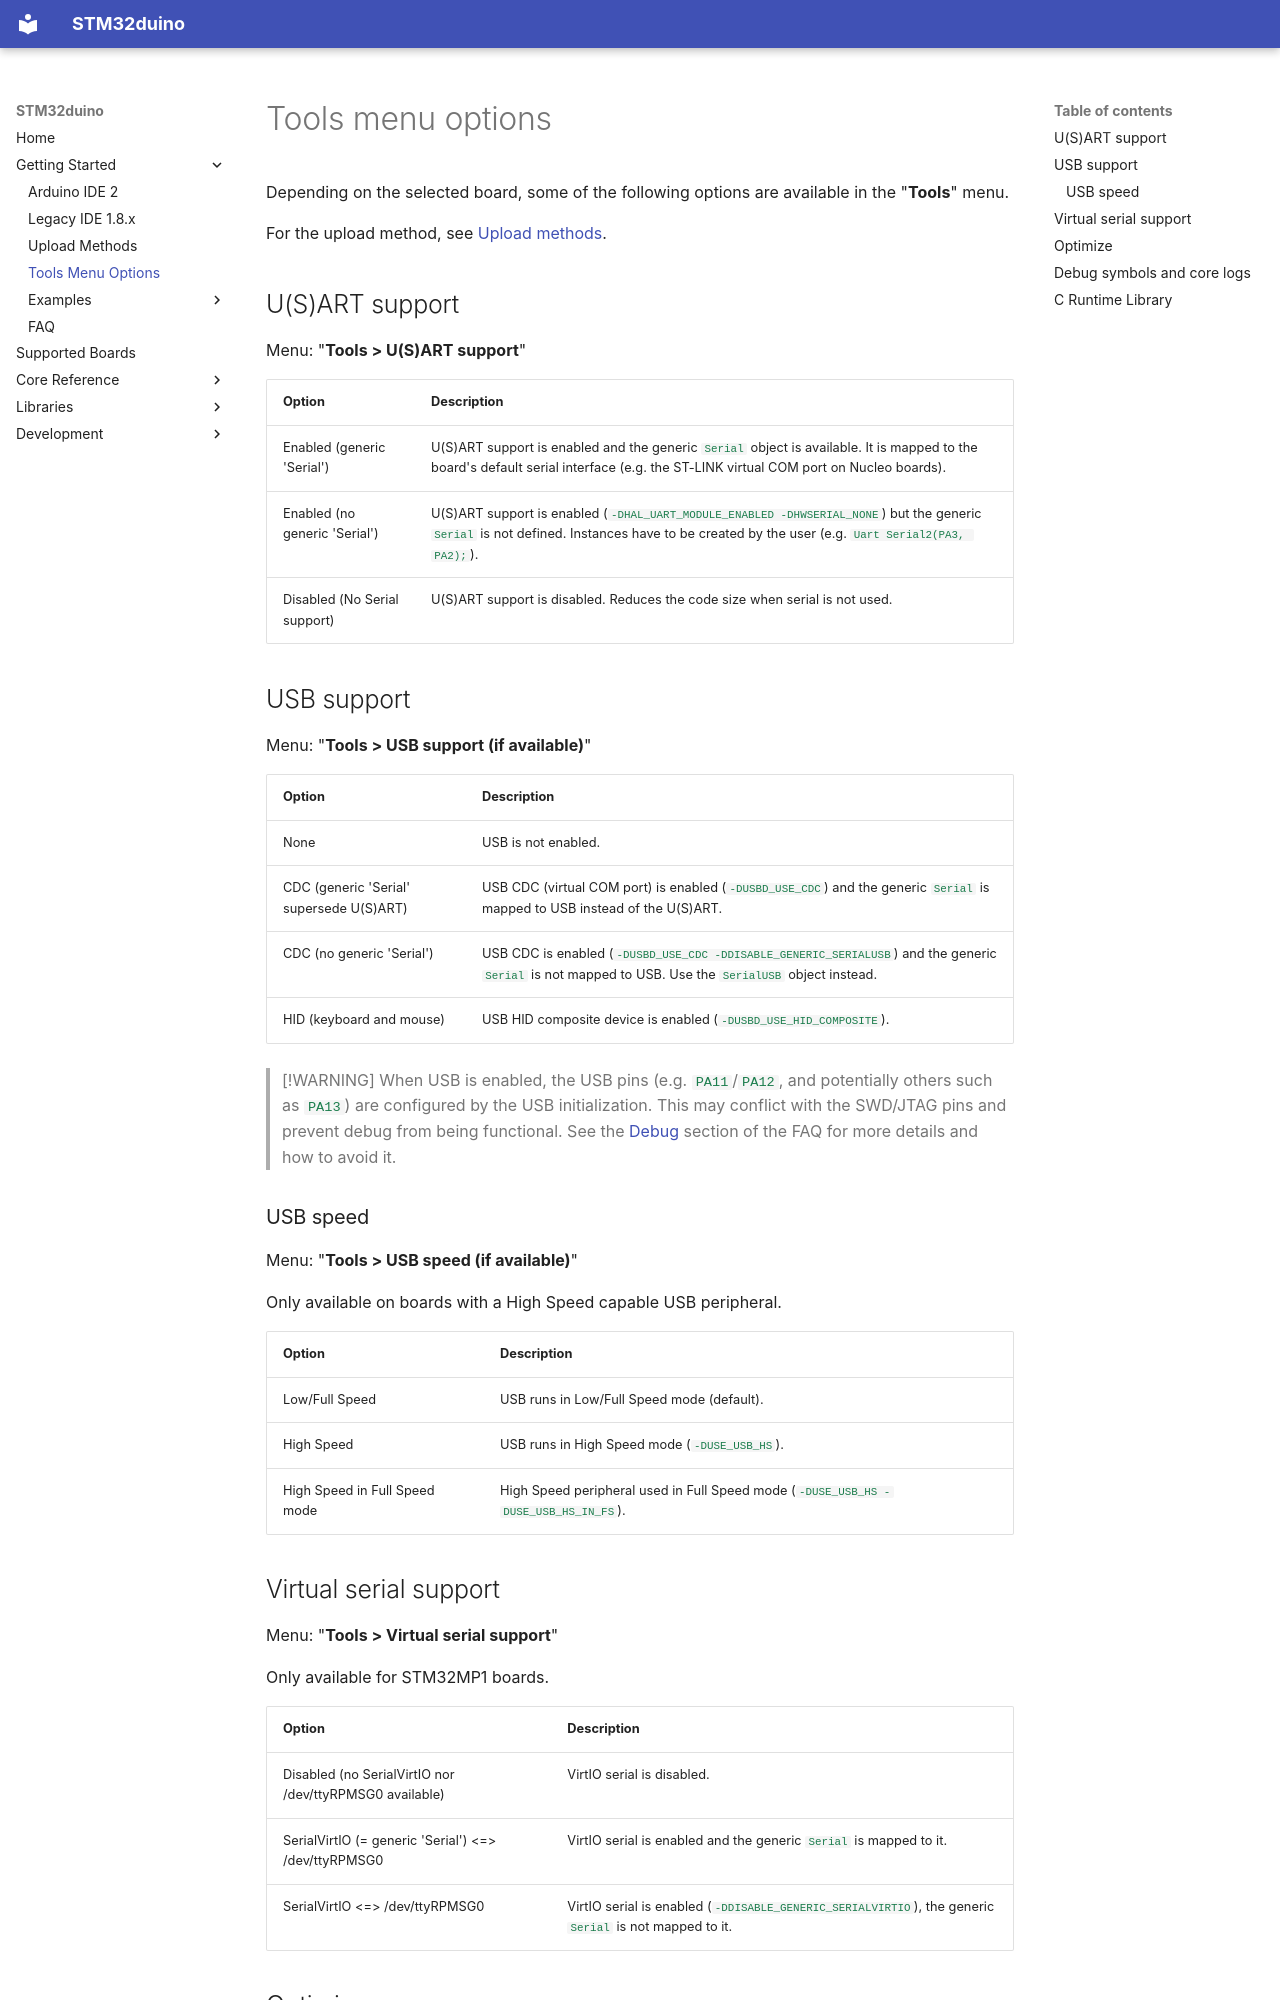

repository: stm32duino/Arduino_Core_STM32 · page: Tools-menu/index.html · generator: mkdocs

# Tools menu options

Depending on the selected board, some of the following options are available in the "**Tools**" menu.

For the upload method, see [Upload methods](Upload-methods.md).

## U(S)ART support
Menu: "**Tools > U(S)ART support**"

| Option | Description |
|--------|-------------|
| Enabled (generic 'Serial') | U(S)ART support is enabled and the generic `Serial` object is available. It is mapped to the board's default serial interface (e.g. the ST-LINK virtual COM port on Nucleo boards). |
| Enabled (no generic 'Serial') | U(S)ART support is enabled (`-DHAL_UART_MODULE_ENABLED -DHWSERIAL_NONE`) but the generic `Serial` is not defined. Instances have to be created by the user (e.g. `Uart Serial2(PA3, PA2);`). |
| Disabled (No Serial support) | U(S)ART support is disabled. Reduces the code size when serial is not used. |

## USB support
Menu: "**Tools > USB support (if available)**"

| Option | Description |
|--------|-------------|
| None | USB is not enabled. |
| CDC (generic 'Serial' supersede U(S)ART) | USB CDC (virtual COM port) is enabled (`-DUSBD_USE_CDC`) and the generic `Serial` is mapped to USB instead of the U(S)ART. |
| CDC (no generic 'Serial') | USB CDC is enabled (`-DUSBD_USE_CDC -DDISABLE_GENERIC_SERIALUSB`) and the generic `Serial` is not mapped to USB. Use the `SerialUSB` object instead. |
| HID (keyboard and mouse) | USB HID composite device is enabled (`-DUSBD_USE_HID_COMPOSITE`). |

> [!WARNING]
> When USB is enabled, the USB pins (e.g. `PA11`/`PA12`, and potentially others such as `PA13`) are configured by the USB initialization. This may conflict with the SWD/JTAG pins and prevent debug from being functional.
> See the [Debug](FAQ.md#debug) section of the FAQ for more details and how to avoid it.

### USB speed
Menu: "**Tools > USB speed (if available)**"

Only available on boards with a High Speed capable USB peripheral.

| Option | Description |
|--------|-------------|
| Low/Full Speed | USB runs in Low/Full Speed mode (default). |
| High Speed | USB runs in High Speed mode (`-DUSE_USB_HS`). |
| High Speed in Full Speed mode | High Speed peripheral used in Full Speed mode (`-DUSE_USB_HS -DUSE_USB_HS_IN_FS`). |

## Virtual serial support
Menu: "**Tools > Virtual serial support**"

Only available for STM32MP1 boards.

| Option | Description |
|--------|-------------|
| Disabled (no SerialVirtIO nor /dev/ttyRPMSG0 available) | VirtIO serial is disabled. |
| SerialVirtIO (= generic 'Serial') <=> /dev/ttyRPMSG0 | VirtIO serial is enabled and the generic `Serial` is mapped to it. |
| SerialVirtIO <=> /dev/ttyRPMSG0 | VirtIO serial is enabled (`-DDISABLE_GENERIC_SERIALVIRTIO`), the generic `Serial` is not mapped to it. |
